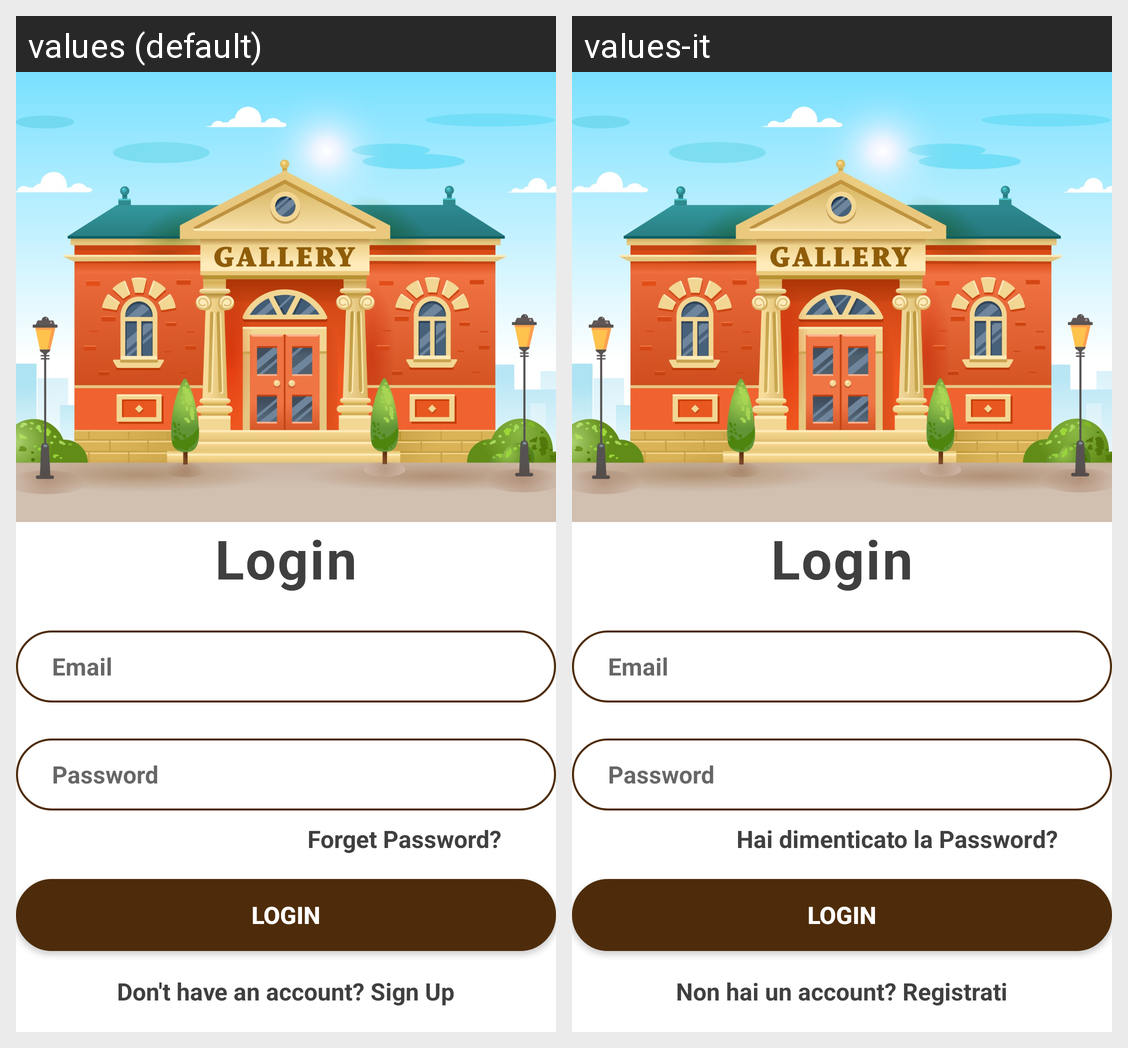

Here is an Android app screen in its default locale and in the app's own translations. Write out the translated-string differences for the strings that appear on this screen.
Android screen res/layout/login.xml rendered under 2 locales, left to right: values (default), values-it. Device: Nexus 5 (rendered at 1080×1920; each locale shown at half size, 540×960, under a caption strip naming it); theme Theme.ECultureTool.
Strings drawn on this screen, with the default value and each locale's value (text and hints the layout hard-codes, and strings that could not be matched under every locale, appear in the picture but are not listed):

login
  values: Login
  values-it: Login

email
  values: Email
  values-it: Email

password
  values: Password
  values-it: Password

forget_password
  values: Forget Password?
  values-it: Hai dimenticato la Password?

sign_up
  values: Don't have an account? Sign Up
  values-it: Non hai un account? Registrati
